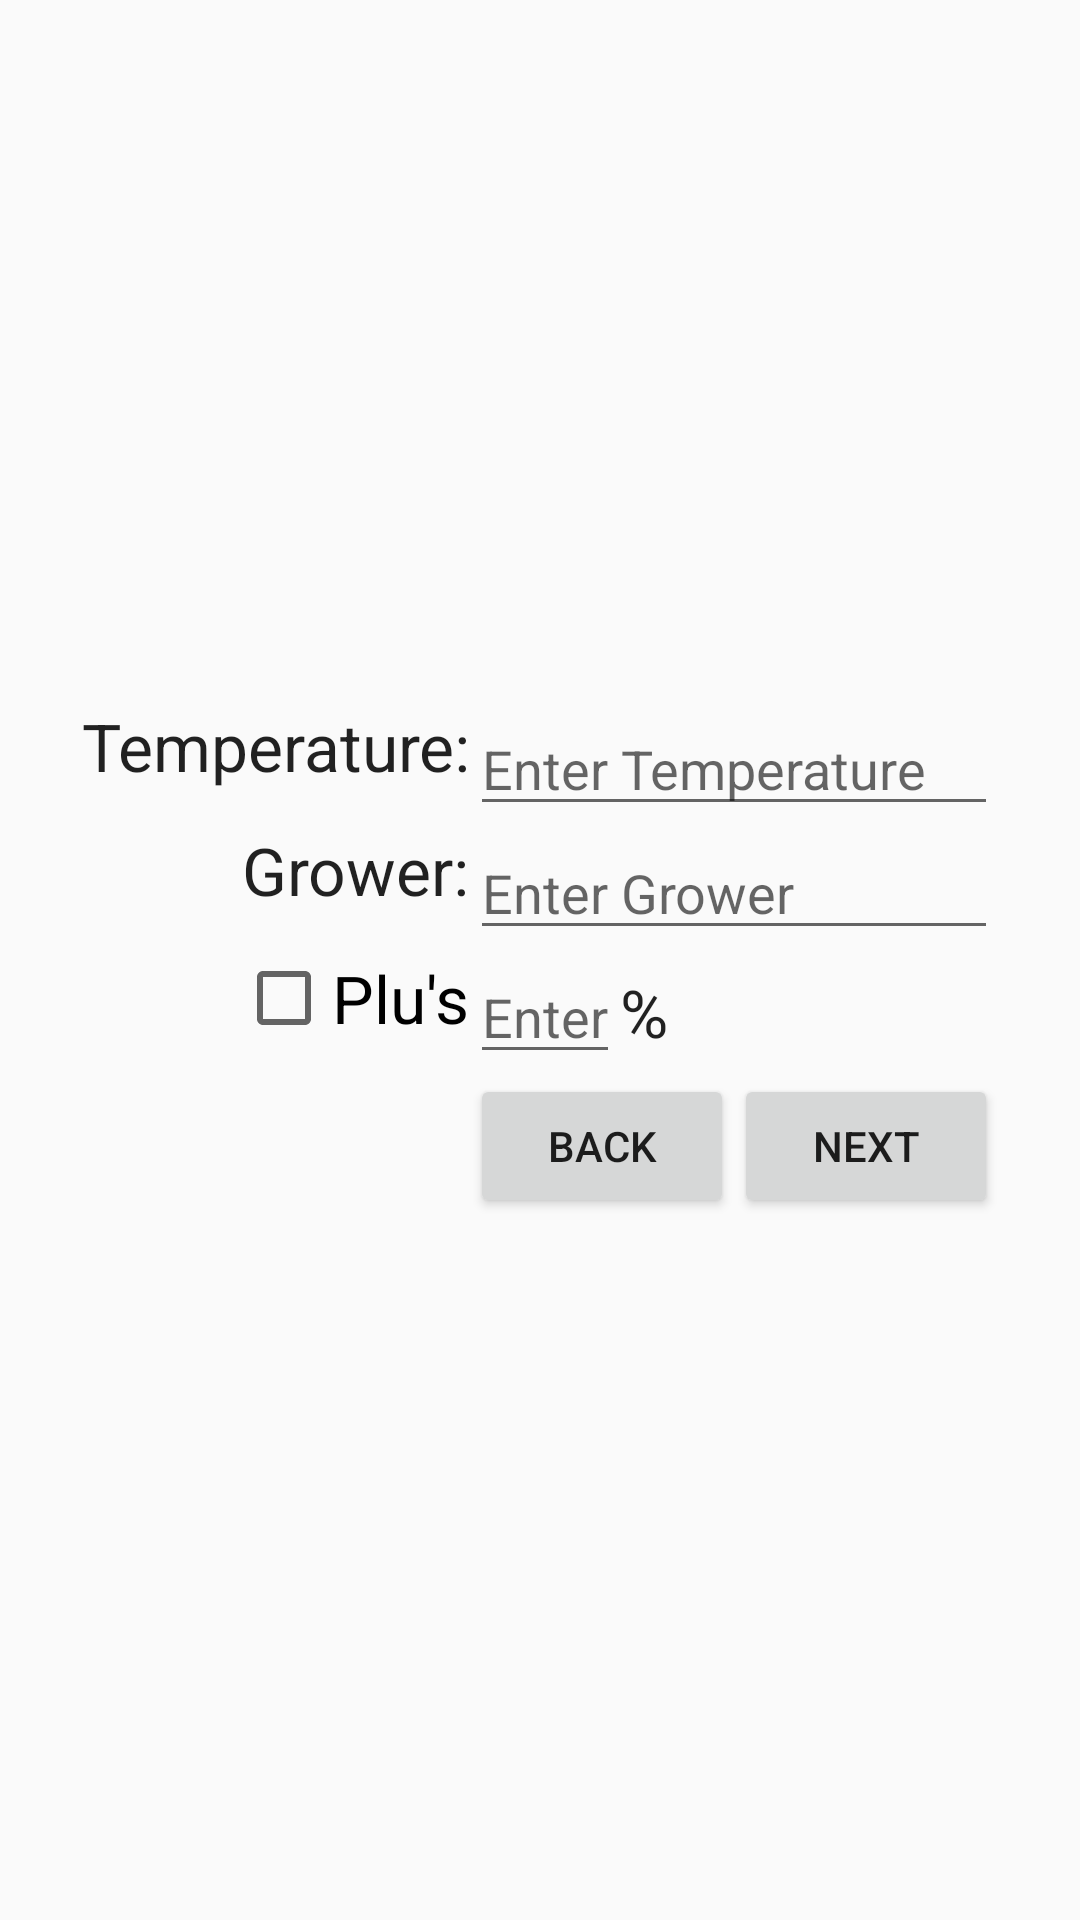

The Android layout XML behind this screen, and the referenced resources:
<!-- AndroidManifest.xml: application theme AppTheme -->
<!-- res/layout/activity_temperature_grower_plus.xml -->
<RelativeLayout xmlns:android="http://schemas.android.com/apk/res/android"
    xmlns:tools="http://schemas.android.com/tools"
    android:layout_width="match_parent"
    android:layout_height="match_parent" >

    <TableLayout 
        android:layout_width="wrap_content"
    	android:layout_height="wrap_content"
        android:layout_centerInParent="true">
        
        <TableRow 
            android:layout_width="wrap_content"
    		android:layout_height="wrap_content">
    		
            <TextView
		        android:id="@+id/textview_temperature"
		        android:layout_width="wrap_content"
		        android:layout_height="wrap_content"
		        android:text="@string/textview_temperature"
		        android:textAppearance="?android:attr/textAppearanceLarge"
		        android:layout_gravity="right" />
            
            <EditText
			        android:id="@+id/edit_temperature"
			        android:layout_width="wrap_content"
			        android:layout_height="wrap_content"
			        android:hint="@string/edit_temperature" 
			        android:inputType="numberDecimal" />
		</TableRow>
		<TableRow 
            android:layout_width="wrap_content"
    		android:layout_height="wrap_content">
            
		    <TextView
			        android:id="@+id/textview_grower"
			        android:layout_width="wrap_content"
			        android:layout_height="wrap_content"
			        android:text="@string/textview_grower"
			        android:textAppearance="?android:attr/textAppearanceLarge"
			        android:layout_gravity="right" />
		    
		    <EditText
			        android:id="@+id/edit_grower"
			        android:layout_width="wrap_content"
			        android:layout_height="wrap_content"
			        android:hint="@string/edit_grower"
			        android:singleLine="true"
			        android:imeOptions="actionDone" />
		    
        </TableRow>
        <TableRow 
        	android:layout_width="wrap_content"
   			android:layout_height="wrap_content">
		    
            <CheckBox
			        android:id="@+id/textview_plus"
			        android:layout_width="wrap_content"
			        android:layout_height="wrap_content"
			        android:text="@string/textview_plus"
			        android:textAppearance="?android:attr/textAppearanceLarge" 
			        android:onClick="percentEnableDisable"
			        android:layout_gravity="right" />
            
            <LinearLayout 
                android:layout_width="wrap_content"
   				android:layout_height="wrap_content"
   				android:orientation="horizontal">
                
                <EditText
			        android:id="@+id/edit_plus"
			        android:layout_width="wrap_content"
			        android:layout_height="wrap_content"
			        android:hint="@string/edit_plus" 
			        android:inputType="number"/>
			    
			    <TextView
			        android:id="@+id/textView1"
			        android:layout_width="wrap_content"
			        android:layout_height="wrap_content"
			        android:text="%"
			        android:textAppearance="?android:attr/textAppearanceLarge"
			        android:imeOptions="actionDone"  />
			    
            </LinearLayout>
        </TableRow>
        <TableRow 
        	android:layout_width="wrap_content"
   			android:layout_height="wrap_content">
            <RelativeLayout 
                android:layout_width="wrap_content"
   				android:layout_height="wrap_content">
                
            </RelativeLayout>
            
		    <LinearLayout 
	                android:layout_width="wrap_content"
	   				android:layout_height="wrap_content"
	   				android:orientation="horizontal">
	            
		        <Button
			        android:id="@+id/button_back"
			        android:layout_width="wrap_content"
			        android:layout_height="wrap_content"
			        android:text="Back"
			        android:onClick="back" />
				        
			    <Button
			        android:id="@+id/button_next"
			        android:layout_width="wrap_content"
			        android:layout_height="wrap_content"
			        android:text="Next"
			        android:onClick="next"
			        android:layout_gravity="right"/>
		        
	        </LinearLayout> 
        </TableRow>      
	</TableLayout>
</RelativeLayout>
<!-- resources referenced by this layout -->
<resources>
  <string name="edit_grower">Enter Grower</string>
  <string name="edit_plus">Enter</string>
  <string name="edit_temperature">Enter Temperature</string>
  <string name="textview_grower">Grower:</string>
  <string name="textview_plus">Plu\'s</string>
  <string name="textview_temperature">Temperature:</string>
  <style name="AppTheme" parent="AppBaseTheme">
          
      </style>
  <style name="AppBaseTheme" parent="Theme.AppCompat.Light.DarkActionBar">
          
      </style>
</resources>
